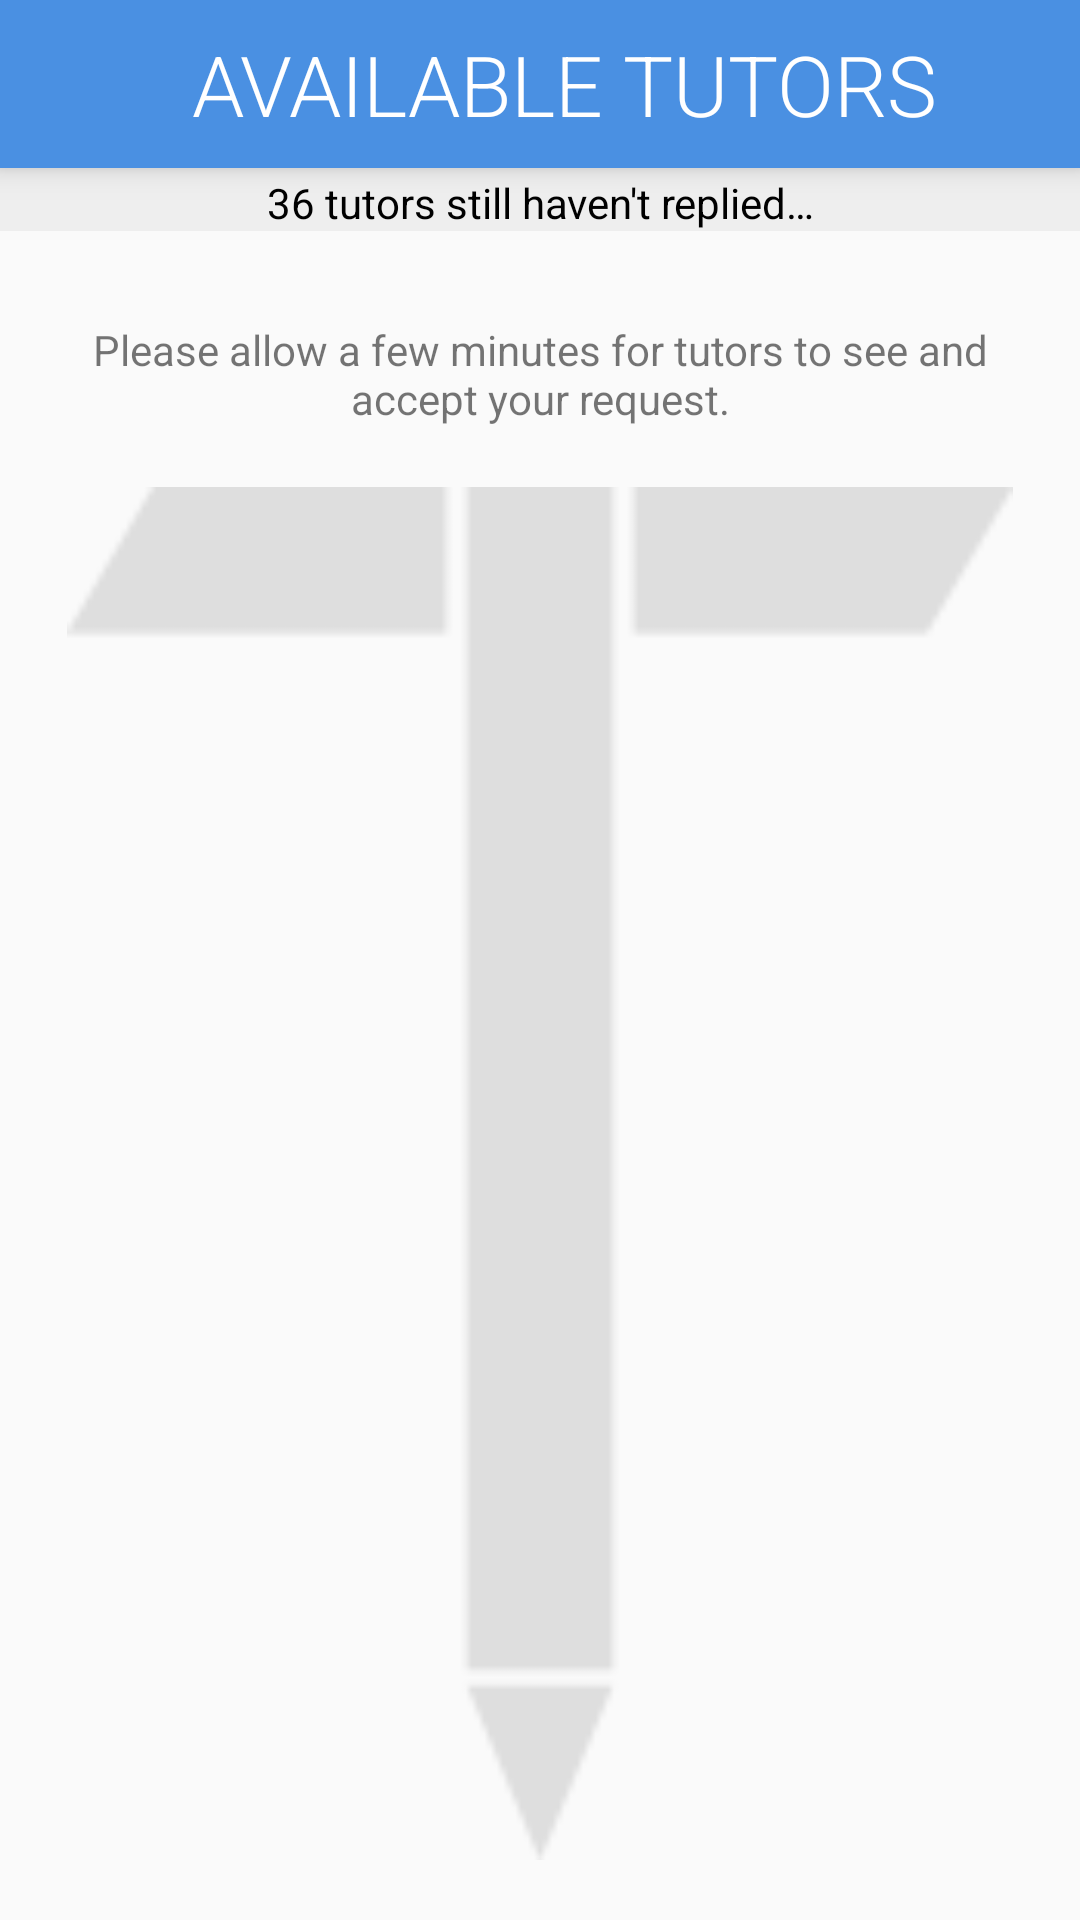

Android layout source for this screen:
<!-- AndroidManifest.xml: application theme AppTheme -->
<!-- res/layout/activity_available_tutors.xml -->
<?xml version="1.0" encoding="utf-8"?>
<RelativeLayout xmlns:android="http://schemas.android.com/apk/res/android"
              xmlns:tools="http://schemas.android.com/tools"
              android:layout_width="match_parent"
              android:layout_height="match_parent"
              android:orientation="vertical"
              tools:context="com.example.eric.tutorapp.AvailableTutorsActivity">

    <android.support.v7.widget.Toolbar
        android:id="@+id/toolbar"
        style="@style/ToolBar">

        <TextView
            style="@style/ToolBarText"
            android:text="@string/availableTutorsToolbarTitle"
            />
    </android.support.v7.widget.Toolbar>

    <TextView
        android:id="@+id/pendingTutors"
        android:layout_width="match_parent"
        android:layout_height="wrap_content"
        android:layout_below="@+id/toolbar"
        android:background="@color/light_grey"
        android:gravity="center"
        android:paddingTop="2dp"
        android:text="@string/pendingTutorsText"
        android:textColor="@color/black"
        />

    <ListView
        android:id="@+id/availableTutors"
        android:layout_width="match_parent"
        android:layout_height="wrap_content"
        android:layout_below="@+id/pendingTutors"
        android:background="@color/white"
        />

    <TextView
        android:id="@+id/loadingText"
        android:layout_width="match_parent"
        android:layout_height="wrap_content"
        android:layout_below="@+id/pendingTutors"
        android:layout_marginEnd="30dp"
        android:layout_marginStart="30dp"
        android:layout_marginTop="30dp"
        android:gravity="center"
        android:text="@string/loadingText"
        />

    <ImageView
        android:layout_width="match_parent"
        android:layout_height="match_parent"
        android:layout_below="@+id/loadingText"
        android:contentDescription="@string/backgroundIconText"
        android:layout_margin="20dp"
        android:src="@drawable/faded_tutor_icon"
        />

</RelativeLayout>
<!-- resources referenced by this layout -->
<resources>
  <color name="black">#000000</color>
  <color name="light_grey">#EEEEEE</color>
  <color name="white">#FFFFFF</color>
  <!-- drawable faded_tutor_icon: png bitmap (drawable, 2075 bytes) -->
  <string name="availableTutorsToolbarTitle">Available Tutors</string>
  <string name="backgroundIconText">Background Icon</string>
  <string name="loadingText">Please allow a few minutes for tutors to see and accept your request.</string>
  <string name="pendingTutorsText">36 tutors still haven\'t replied…</string>
  <style name="ToolBar">
          <item name="android:layout_width">match_parent</item>
          <item name="android:layout_height">wrap_content</item>
          <item name="android:background">@color/colorPrimary</item>
          <item name="android:layout_alignParentTop">true</item>
          <item name="android:elevation">5dp</item>
      </style>
  <style name="ToolBarText">
          <item name="android:layout_width">match_parent</item>
          <item name="android:layout_height">wrap_content</item>
          <item name="android:textColor">@color/white</item>
          <item name="android:textSize">28sp</item>
          <item name="android:fontFamily">sans-serif-light</item>
          <item name="android:textAllCaps">true</item>
          <item name="android:gravity">center</item>
          <item name="android:background">@color/colorPrimary</item>
      </style>
  <style name="AppTheme" parent="Theme.AppCompat.Light.NoActionBar">
          <item name="android:statusBarColor">@color/colorPrimaryDark</item>
          <item name="android:toolbarStyle">@style/ToolBar</item>
      </style>
  <color name="colorPrimary">#4A90E2</color>
  <color name="colorPrimaryDark">#3C7ECD</color>
</resources>
